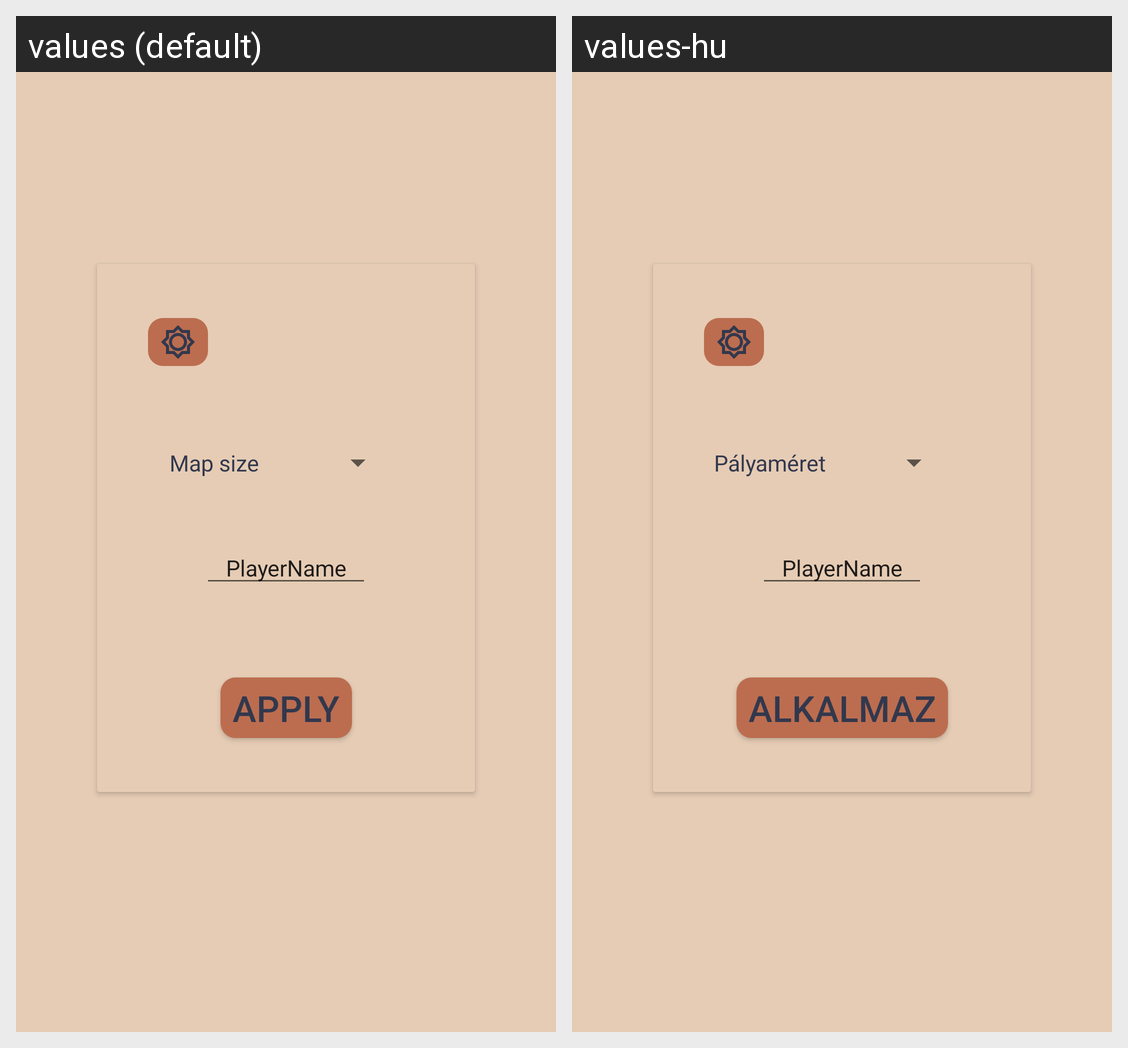

For this localized Android screen grid, give each drawn string resource with its value in every locale shown.
Android screen res/layout/settings_fragment.xml rendered under 2 locales, left to right: values (default), values-hu. Device: Nexus 5 (rendered at 1080×1920; each locale shown at half size, 540×960, under a caption strip naming it); theme Theme.MaterialComponents.DayNight.NoActionBar.
Strings drawn on this screen, with the default value and each locale's value (text and hints the layout hard-codes, and strings that could not be matched under every locale, appear in the picture but are not listed):

map_size
  values: Map size
  values-hu: Pályaméret

apply
  values: Apply
  values-hu: Alkalmaz

player_name
  values: PlayerName
  values-hu: PlayerName
